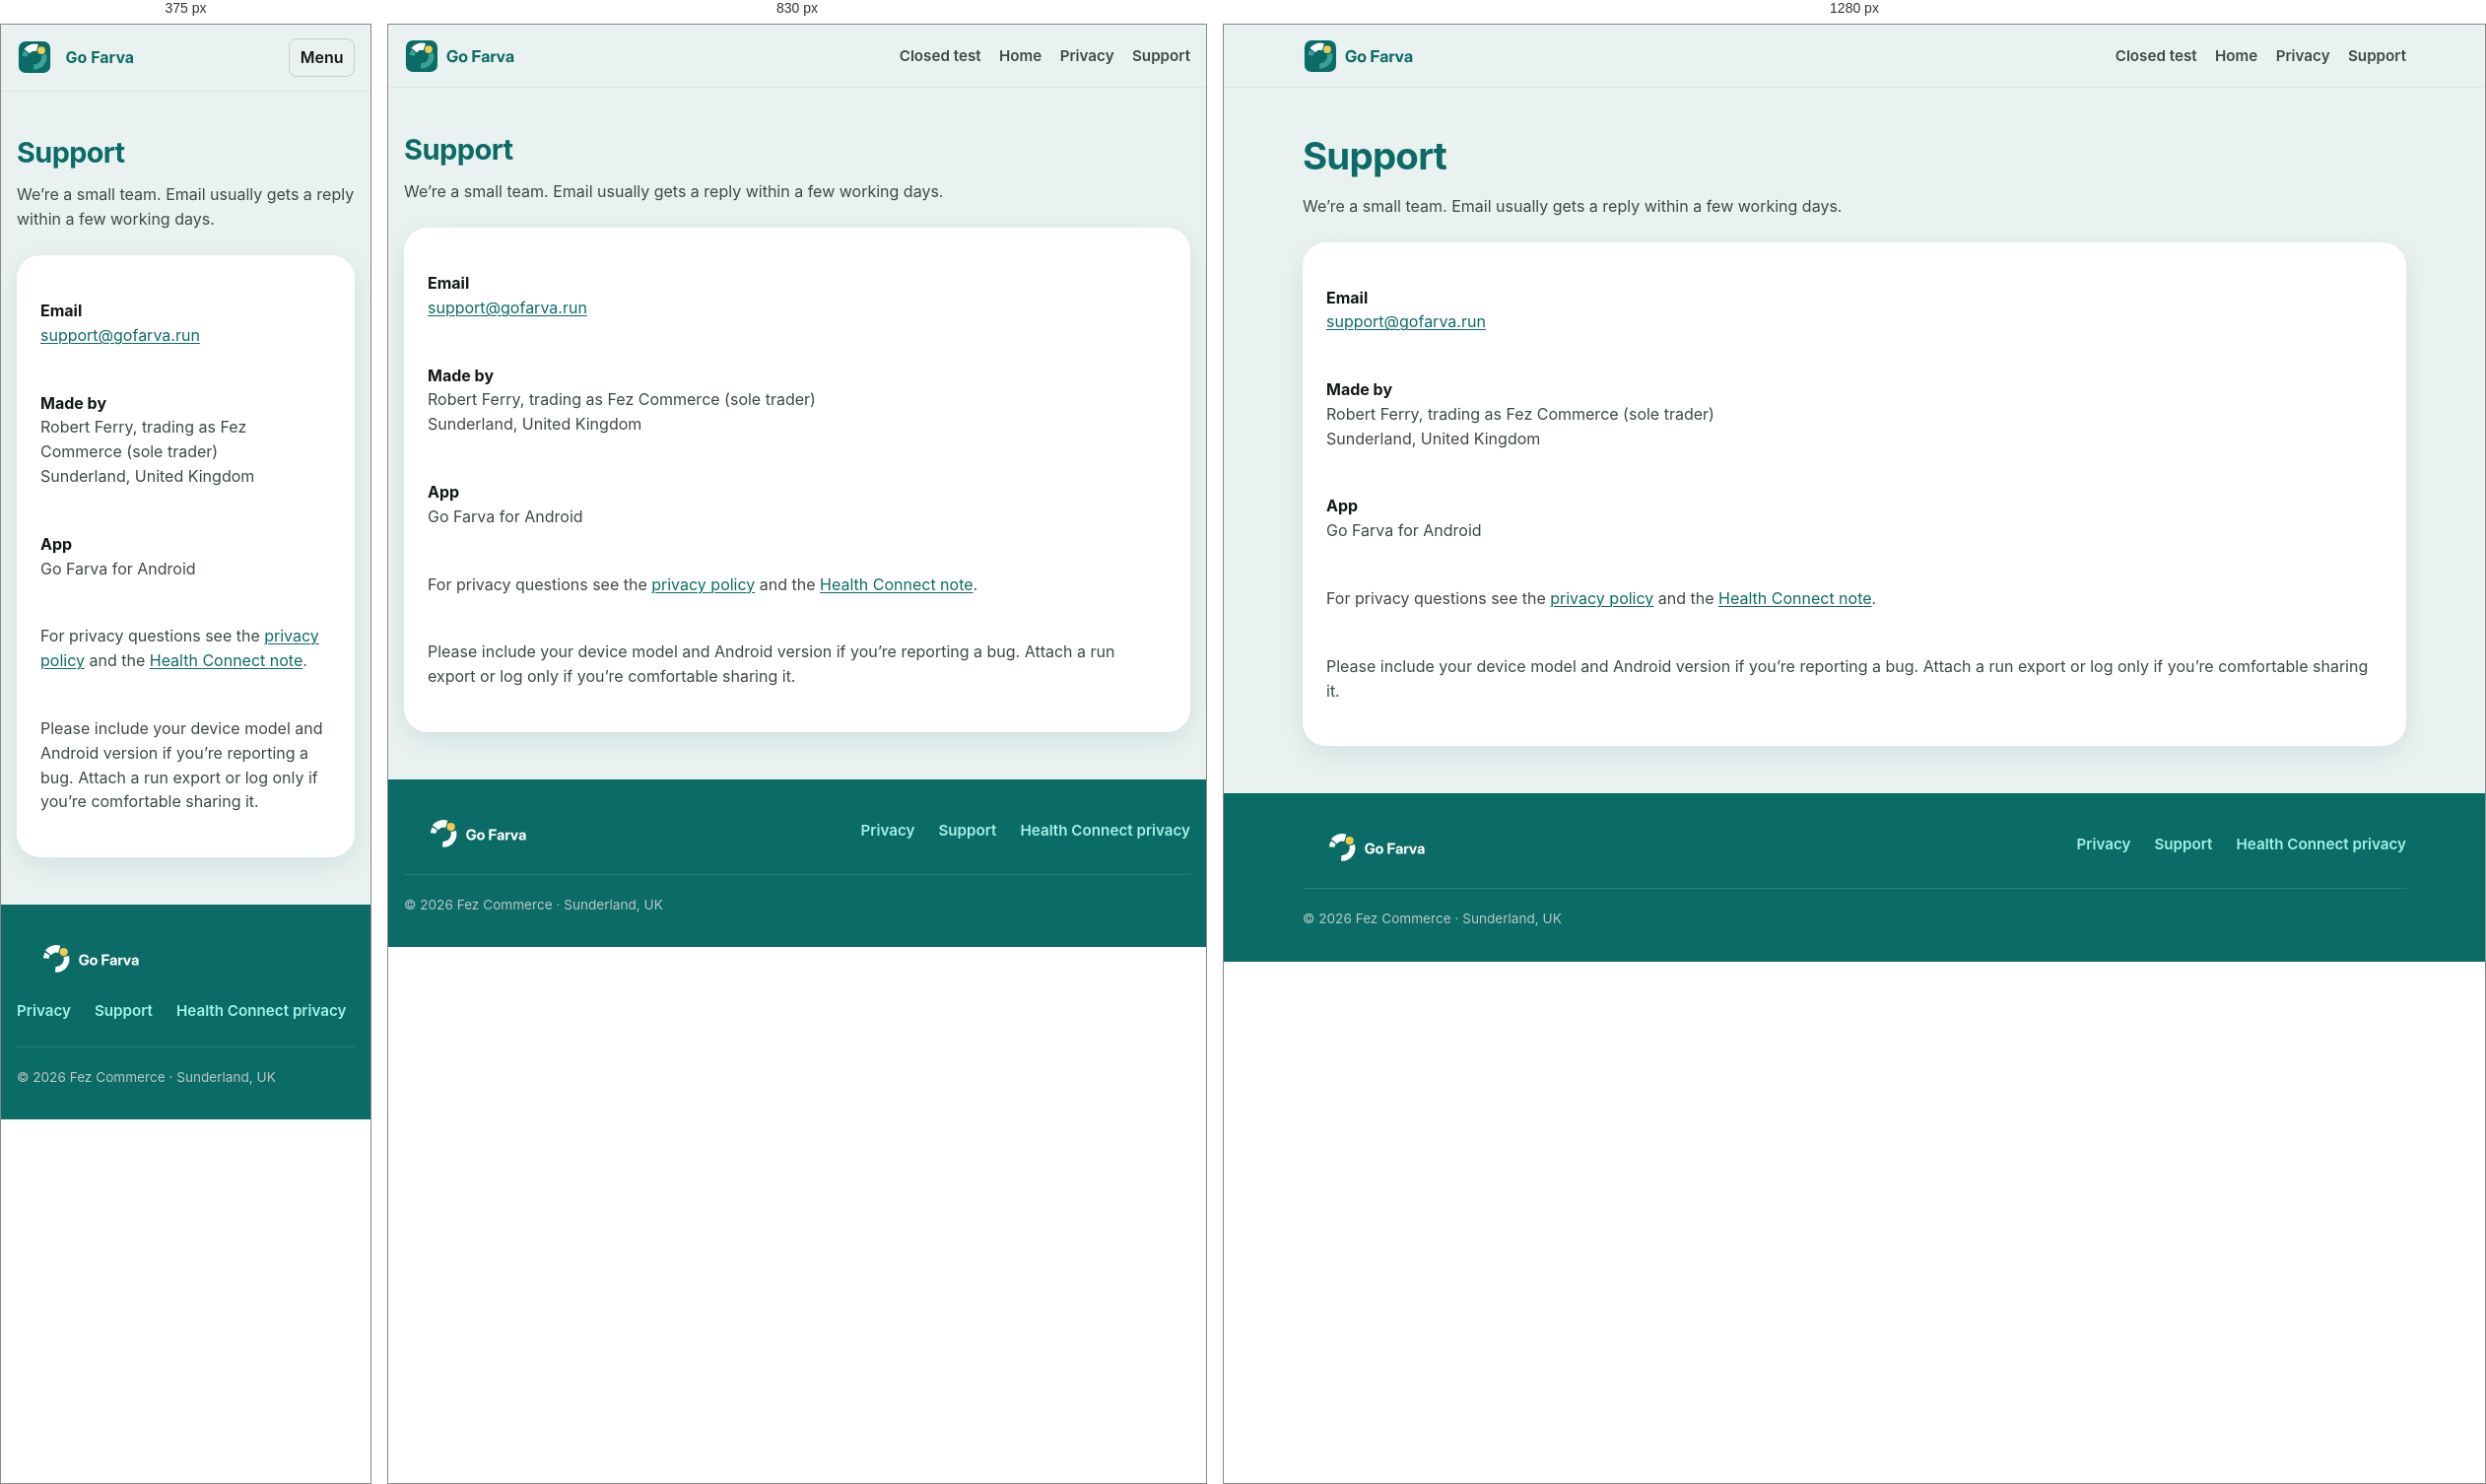
Rendered at 375 px, 830 px and 1280 px, left to right.

<!-- file: index.html -->
<!DOCTYPE html>
<html lang="en-GB">
<head>
  <meta charset="utf-8">
  <meta name="viewport" content="width=device-width, initial-scale=1">
  <title>Support — Go Farva</title>
  <meta name="description" content="Support for Go Farva. Contact Fez Commerce in Sunderland, UK.">
  <meta name="theme-color" content="#0B6B66">
  <link rel="icon" href="/favicon.svg" type="image/svg+xml">
  <link rel="canonical" href="https://gofarva.run/support/">
  <link rel="preconnect" href="https://fonts.googleapis.com">
  <link rel="preconnect" href="https://fonts.gstatic.com" crossorigin>
  <link href="https://fonts.googleapis.com/css2?family=Inter:wght@400;600;700&display=swap" rel="stylesheet">
  <link rel="stylesheet" href="/css/styles.css">
</head>
<body>
  <a class="skip-link" href="#main">Skip to content</a>
  <header class="site-header">
    <div class="wrap inner">
      <a class="logo" href="/" aria-label="Go Farva home">
        <img class="logo-full" src="/assets/brand/gofarva-horizontal-colour.svg" alt="Go Farva" width="168" height="36">
        <img class="logo-mark" src="/assets/brand/gofarva-mark-colour.svg" alt="" width="36" height="36">
      </a>
      <button class="nav-toggle" type="button" aria-expanded="false" aria-controls="site-nav">Menu</button>
      <nav id="site-nav" class="nav" aria-label="Primary">
        <a href="https://groups.google.com/g/go-farva-beta">Closed test</a>
        <a href="/">Home</a>
        <a href="/privacy/">Privacy</a>
        <a href="/support/">Support</a>
      </nav>
    </div>
  </header>

  <main id="main">
    <div class="wrap page-hero">
      <h1>Support</h1>
      <p>We’re a small team. Email usually gets a reply within a few working days.</p>
    </div>
    <div class="wrap">
      <article class="prose contact-card">
        <p><strong>Email</strong><br>
          <a href="mailto:support@gofarva.run">support@gofarva.run</a></p>
        <p><strong>Made by</strong><br>
          Robert Ferry, trading as Fez Commerce (sole trader)<br>
          Sunderland, United Kingdom</p>
        <p><strong>App</strong><br>
          Go Farva for Android</p>
        <p>For privacy questions see the <a href="/privacy/">privacy policy</a> and the <a href="/privacy/health-connect/">Health Connect note</a>.</p>
        <p>Please include your device model and Android version if you’re reporting a bug. Attach a run export or log only if you’re comfortable sharing it.</p>
      </article>
    </div>
  </main>

  <footer class="site-footer">
    <div class="wrap">
      <div class="footer-top">
        <a class="footer-logo" href="/" aria-label="Go Farva home">
          <img src="/assets/brand/gofarva-horizontal-white-yellow.svg" alt="Go Farva" width="150" height="32">
        </a>
        <nav class="footer-nav" aria-label="Footer">
          <a href="/privacy/">Privacy</a>
          <a href="/support/">Support</a>
          <a href="/privacy/health-connect/">Health Connect privacy</a>
        </nav>
      </div>
      <div class="footer-meta">
        <span>© 2026 Fez Commerce · Sunderland, UK</span>
      </div>
    </div>
  </footer>
  <script src="/js/site.js" defer></script>
</body>
</html>


/* @media block from styles.css */
@media (max-width: 960px) {
  .features { grid-template-columns: repeat(2, 1fr); }
  .hero-grid,
  .screens-grid,
  .share-block,
  .access-grid { grid-template-columns: 1fr; }
  .hero-visual { order: -1; min-height: 360px; }
  .faq-grid { grid-template-columns: 1fr; }
}

/* @media block from styles.css */
@media (max-width: 700px) {
  .nav-toggle { display: inline-flex; }
  .nav {
    display: none;
    position: absolute;
    right: 1rem;
    top: 100%;
    flex-direction: column;
    align-items: stretch;
    background: var(--surface-lowest);
    border: 1px solid var(--outline-variant);
    border-radius: var(--radius-m);
    padding: 0.75rem;
    box-shadow: var(--shadow);
    gap: 0.25rem;
  }
  .nav.open { display: flex; }
  .nav a { padding: 0.55rem 0.75rem; border-radius: 8px; }
  .nav a:hover { background: var(--primary-container); }
  .features { grid-template-columns: 1fr; }
  .site-header .inner { position: relative; }
  .logo .logo-full { display: none; }
  .logo .logo-mark { display: block; }
  .logo::after {
    content: "Go Farva";
    font-weight: 700;
    color: var(--primary);
    margin-left: 0.35rem;
  }
}

/* @media block from styles.css */
@media (min-width: 701px) {
  .logo .logo-mark { display: none; }
}

/* @media block from styles.css */
@media (min-width: 961px) {
  .screens-grid {
    grid-template-columns: 0.85fr 1.35fr;
  }
  .phone-fig { width: min(150px, 22%); }
}

/* @media block from styles.css */
@media (max-width: 700px) {
  .phone-fig { width: min(150px, 44%); }
}